Photos from the image-classification dataset "processed" in the GitHub repository Idinmaster/Brain-Tumor-Classification-. Its 4 classes are: glioma, meningioma, no tumor, pituitary tumor.

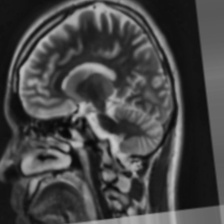
Label: no tumor

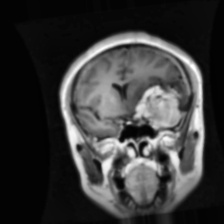
Label: meningioma

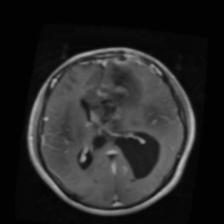
Label: glioma

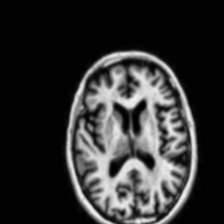
Label: no tumor

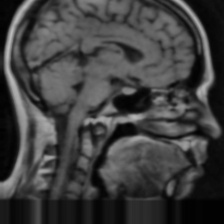
Label: pituitary tumor

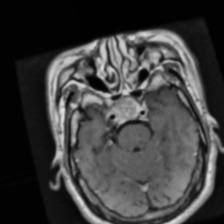
Label: pituitary tumor
